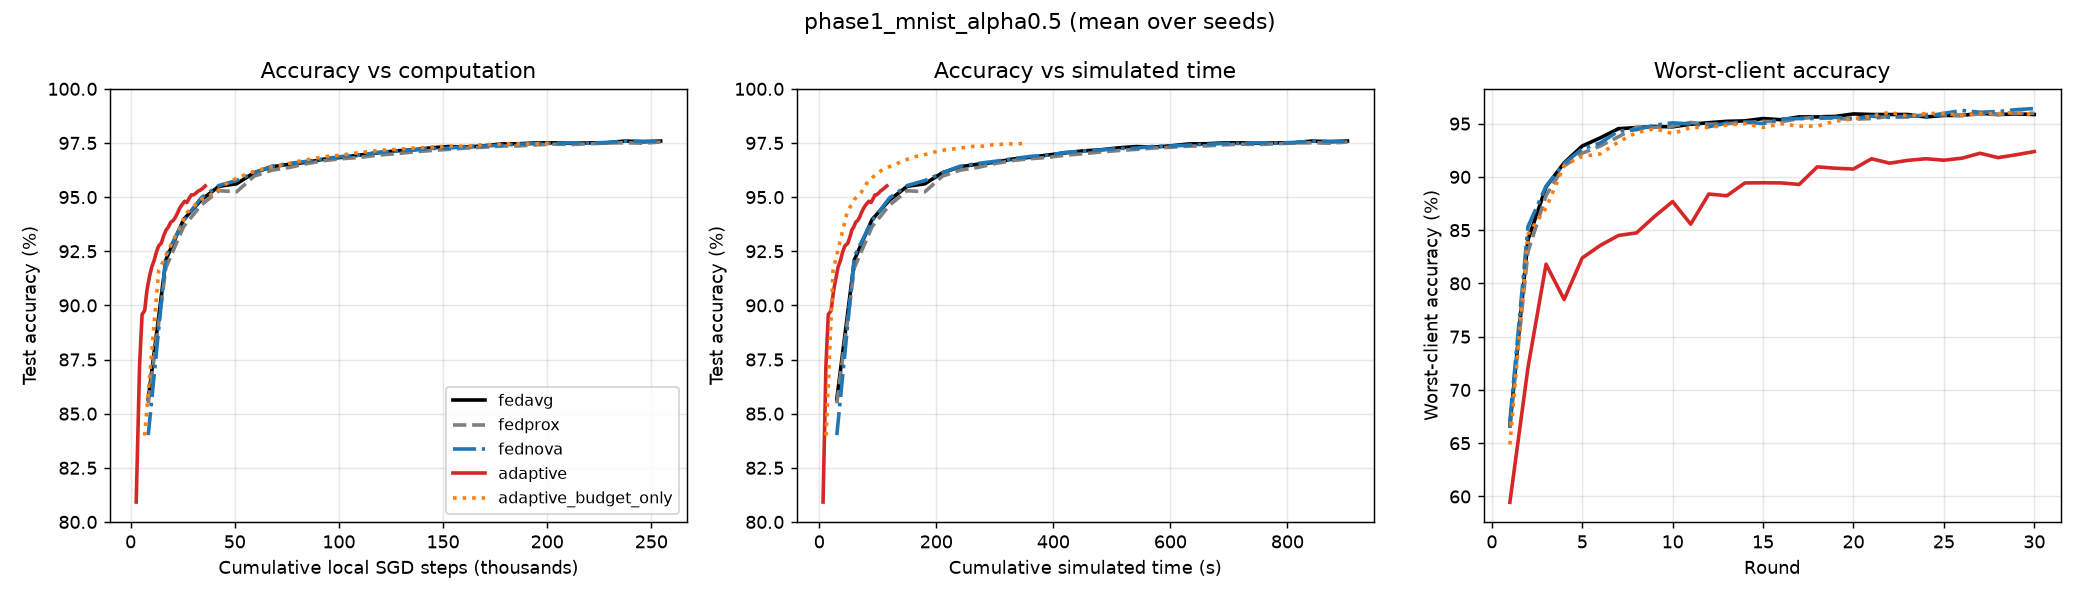

The data file committed next to this chart (first rows):
variant, method, seed, alpha, round, test_acc, test_loss, round_time, cum_time, round_steps, cum_steps, client_acc_min, client_acc_low10, client_acc_mean, stop_fixed, stop_budget, stop_loss, stop_drift, drift_checks, deadline
fedavg, fedavg, 0, 0.5, 1, 0.8719, 0.4689, 27.57, 27.57, 8480, 8480, 0.7054, 0.7511, 0.8605, 20, 0, 0, 0, 0, 10.47
fedavg, fedavg, 0, 0.5, 2, 0.9261, 0.2395, 27.53, 55.1, 8480, 16960, 0.8785, 0.8812, 0.9239, 20, 0, 0, 0, 0, 10.47
fedavg, fedavg, 0, 0.5, 3, 0.9413, 0.1831, 27.58, 82.68, 8480, 25440, 0.8972, 0.9003, 0.9408, 20, 0, 0, 0, 0, 10.47
fedavg, fedavg, 0, 0.5, 4, 0.9497, 0.1535, 27.48, 110.2, 8480, 33920, 0.9196, 0.9224, 0.9517, 20, 0, 0, 0, 0, 10.47
fedavg, fedavg, 0, 0.5, 5, 0.9554, 0.1355, 27.52, 137.7, 8480, 42400, 0.9346, 0.9354, 0.9574, 20, 0, 0, 0, 0, 10.47
fedavg, fedavg, 0, 0.5, 6, 0.9586, 0.1253, 27.64, 165.3, 8480, 50880, 0.9375, 0.9384, 0.9611, 20, 0, 0, 0, 0, 10.47
fedavg, fedavg, 0, 0.5, 7, 0.9619, 0.1164, 27.61, 192.9, 8480, 59360, 0.9464, 0.9475, 0.9645, 20, 0, 0, 0, 0, 10.47
fedavg, fedavg, 0, 0.5, 8, 0.9646, 0.1099, 27.59, 220.5, 8480, 67840, 0.9464, 0.9492, 0.9664, 20, 0, 0, 0, 0, 10.47
fedavg, fedavg, 0, 0.5, 9, 0.9657, 0.105, 27.56, 248.1, 8480, 76320, 0.9464, 0.9475, 0.9676, 20, 0, 0, 0, 0, 10.47
fedavg, fedavg, 0, 0.5, 10, 0.9671, 0.1009, 27.54, 275.6, 8480, 84800, 0.9464, 0.9475, 0.9679, 20, 0, 0, 0, 0, 10.47
fedavg, fedavg, 0, 0.5, 11, 0.9685, 0.09794, 27.51, 303.1, 8480, 93280, 0.9486, 0.9503, 0.97, 20, 0, 0, 0, 0, 10.47
fedavg, fedavg, 0, 0.5, 12, 0.9693, 0.0954, 27.45, 330.6, 8480, 101760, 0.9486, 0.9503, 0.9704, 20, 0, 0, 0, 0, 10.47
fedavg, fedavg, 0, 0.5, 13, 0.9698, 0.09331, 27.48, 358.1, 8480, 110240, 0.952, 0.9526, 0.9707, 20, 0, 0, 0, 0, 10.47
fedavg, fedavg, 0, 0.5, 14, 0.9706, 0.09119, 27.5, 385.6, 8480, 118720, 0.952, 0.9526, 0.9707, 20, 0, 0, 0, 0, 10.47
fedavg, fedavg, 0, 0.5, 15, 0.9711, 0.09, 27.53, 413.1, 8480, 127200, 0.9533, 0.9546, 0.9717, 20, 0, 0, 0, 0, 10.47
fedavg, fedavg, 0, 0.5, 16, 0.9721, 0.08796, 27.55, 440.6, 8480, 135680, 0.952, 0.9526, 0.9722, 20, 0, 0, 0, 0, 10.47
fedavg, fedavg, 0, 0.5, 17, 0.9726, 0.08713, 27.58, 468.2, 8480, 144160, 0.952, 0.9526, 0.9731, 20, 0, 0, 0, 0, 10.47
fedavg, fedavg, 0, 0.5, 18, 0.9735, 0.08638, 27.52, 495.7, 8480, 152640, 0.952, 0.9526, 0.9736, 20, 0, 0, 0, 0, 10.47
fedavg, fedavg, 0, 0.5, 19, 0.9734, 0.08524, 27.48, 523.2, 8480, 161120, 0.9533, 0.9546, 0.974, 20, 0, 0, 0, 0, 10.47
fedavg, fedavg, 0, 0.5, 20, 0.9739, 0.08432, 27.52, 550.7, 8480, 169600, 0.9579, 0.959, 0.9748, 20, 0, 0, 0, 0, 10.47
fedavg, fedavg, 0, 0.5, 21, 0.9741, 0.08378, 27.55, 578.3, 8480, 178080, 0.956, 0.9588, 0.9749, 20, 0, 0, 0, 0, 10.47
fedavg, fedavg, 0, 0.5, 22, 0.9743, 0.08341, 27.57, 605.9, 8480, 186560, 0.956, 0.9588, 0.9751, 20, 0, 0, 0, 0, 10.47
fedavg, fedavg, 0, 0.5, 23, 0.9745, 0.0829, 27.57, 633.4, 8480, 195040, 0.956, 0.958, 0.9747, 20, 0, 0, 0, 0, 10.47
fedavg, fedavg, 0, 0.5, 24, 0.975, 0.08227, 27.57, 661, 8480, 203520, 0.952, 0.9568, 0.9752, 20, 0, 0, 0, 0, 10.47
fedavg, fedavg, 0, 0.5, 25, 0.9748, 0.08186, 27.6, 688.6, 8480, 212000, 0.952, 0.954, 0.9745, 20, 0, 0, 0, 0, 10.47
fedavg, fedavg, 0, 0.5, 26, 0.9751, 0.08159, 27.53, 716.1, 8480, 220480, 0.952, 0.954, 0.9746, 20, 0, 0, 0, 0, 10.47
fedavg, fedavg, 0, 0.5, 27, 0.9752, 0.08123, 27.57, 743.7, 8480, 228960, 0.956, 0.956, 0.9751, 20, 0, 0, 0, 0, 10.47
fedavg, fedavg, 0, 0.5, 28, 0.976, 0.08072, 27.59, 771.3, 8480, 237440, 0.956, 0.956, 0.9755, 20, 0, 0, 0, 0, 10.47
fedavg, fedavg, 0, 0.5, 29, 0.9762, 0.08002, 27.57, 798.9, 8480, 245920, 0.956, 0.956, 0.9753, 20, 0, 0, 0, 0, 10.47
fedavg, fedavg, 0, 0.5, 30, 0.9759, 0.07979, 27.55, 826.4, 8480, 254400, 0.956, 0.957, 0.9757, 20, 0, 0, 0, 0, 10.47
fedprox, fedprox, 0, 0.5, 1, 0.8706, 0.5126, 27.57, 27.57, 8480, 8480, 0.7054, 0.7511, 0.8598, 20, 0, 0, 0, 0, 10.47
fedprox, fedprox, 0, 0.5, 2, 0.9229, 0.2545, 27.53, 55.1, 8480, 16960, 0.8645, 0.8734, 0.9196, 20, 0, 0, 0, 0, 10.47
fedprox, fedprox, 0, 0.5, 3, 0.9378, 0.1943, 27.58, 82.68, 8480, 25440, 0.8832, 0.8883, 0.9365, 20, 0, 0, 0, 0, 10.47
fedprox, fedprox, 0, 0.5, 4, 0.9475, 0.1619, 27.48, 110.2, 8480, 33920, 0.9196, 0.9224, 0.9498, 20, 0, 0, 0, 0, 10.47
fedprox, fedprox, 0, 0.5, 5, 0.9539, 0.1416, 27.52, 137.7, 8480, 42400, 0.9252, 0.9314, 0.9554, 20, 0, 0, 0, 0, 10.47
fedprox, fedprox, 0, 0.5, 6, 0.9562, 0.1312, 27.64, 165.3, 8480, 50880, 0.9299, 0.9337, 0.9596, 20, 0, 0, 0, 0, 10.47
fedprox, fedprox, 0, 0.5, 7, 0.9601, 0.1207, 27.61, 192.9, 8480, 59360, 0.9375, 0.9404, 0.9623, 20, 0, 0, 0, 0, 10.47
fedprox, fedprox, 0, 0.5, 8, 0.9628, 0.1137, 27.59, 220.5, 8480, 67840, 0.9464, 0.9492, 0.9657, 20, 0, 0, 0, 0, 10.47
fedprox, fedprox, 0, 0.5, 9, 0.9645, 0.1081, 27.56, 248.1, 8480, 76320, 0.9464, 0.9492, 0.9666, 20, 0, 0, 0, 0, 10.47
fedprox, fedprox, 0, 0.5, 10, 0.9662, 0.1038, 27.54, 275.6, 8480, 84800, 0.9464, 0.9475, 0.9672, 20, 0, 0, 0, 0, 10.47
fedprox, fedprox, 0, 0.5, 11, 0.9675, 0.1005, 27.51, 303.1, 8480, 93280, 0.952, 0.9526, 0.9688, 20, 0, 0, 0, 0, 10.47
fedprox, fedprox, 0, 0.5, 12, 0.9688, 0.0973, 27.45, 330.6, 8480, 101760, 0.9486, 0.952, 0.9698, 20, 0, 0, 0, 0, 10.47
fedprox, fedprox, 0, 0.5, 13, 0.9688, 0.09568, 27.48, 358.1, 8480, 110240, 0.9486, 0.9503, 0.9696, 20, 0, 0, 0, 0, 10.47
fedprox, fedprox, 0, 0.5, 14, 0.9702, 0.09298, 27.5, 385.6, 8480, 118720, 0.9486, 0.9503, 0.9706, 20, 0, 0, 0, 0, 10.47
fedprox, fedprox, 0, 0.5, 15, 0.9702, 0.09221, 27.53, 413.1, 8480, 127200, 0.952, 0.9526, 0.9701, 20, 0, 0, 0, 0, 10.47
fedprox, fedprox, 0, 0.5, 16, 0.9706, 0.08977, 27.55, 440.6, 8480, 135680, 0.952, 0.9526, 0.9709, 20, 0, 0, 0, 0, 10.47
fedprox, fedprox, 0, 0.5, 17, 0.9716, 0.08893, 27.58, 468.2, 8480, 144160, 0.9533, 0.9546, 0.9724, 20, 0, 0, 0, 0, 10.47
fedprox, fedprox, 0, 0.5, 18, 0.9718, 0.08789, 27.52, 495.7, 8480, 152640, 0.952, 0.9526, 0.9722, 20, 0, 0, 0, 0, 10.47
fedprox, fedprox, 0, 0.5, 19, 0.9729, 0.08689, 27.48, 523.2, 8480, 161120, 0.9533, 0.9546, 0.9734, 20, 0, 0, 0, 0, 10.47
fedprox, fedprox, 0, 0.5, 20, 0.9732, 0.0858, 27.52, 550.7, 8480, 169600, 0.952, 0.9526, 0.9737, 20, 0, 0, 0, 0, 10.47
fedprox, fedprox, 0, 0.5, 21, 0.9736, 0.08512, 27.55, 578.3, 8480, 178080, 0.9533, 0.9546, 0.9739, 20, 0, 0, 0, 0, 10.47
fedprox, fedprox, 0, 0.5, 22, 0.9736, 0.08491, 27.57, 605.9, 8480, 186560, 0.9533, 0.9546, 0.974, 20, 0, 0, 0, 0, 10.47
fedprox, fedprox, 0, 0.5, 23, 0.9743, 0.08434, 27.57, 633.4, 8480, 195040, 0.956, 0.957, 0.9742, 20, 0, 0, 0, 0, 10.47
fedprox, fedprox, 0, 0.5, 24, 0.9745, 0.08328, 27.57, 661, 8480, 203520, 0.956, 0.957, 0.9744, 20, 0, 0, 0, 0, 10.47
fedprox, fedprox, 0, 0.5, 25, 0.9746, 0.08266, 27.6, 688.6, 8480, 212000, 0.956, 0.956, 0.9738, 20, 0, 0, 0, 0, 10.47
fedprox, fedprox, 0, 0.5, 26, 0.9751, 0.08253, 27.53, 716.1, 8480, 220480, 0.952, 0.954, 0.9741, 20, 0, 0, 0, 0, 10.47
fedprox, fedprox, 0, 0.5, 27, 0.975, 0.08213, 27.57, 743.7, 8480, 228960, 0.956, 0.956, 0.9746, 20, 0, 0, 0, 0, 10.47
fedprox, fedprox, 0, 0.5, 28, 0.9753, 0.08158, 27.59, 771.3, 8480, 237440, 0.956, 0.956, 0.9751, 20, 0, 0, 0, 0, 10.47
fedprox, fedprox, 0, 0.5, 29, 0.9754, 0.08118, 27.57, 798.9, 8480, 245920, 0.956, 0.956, 0.9752, 20, 0, 0, 0, 0, 10.47
fedprox, fedprox, 0, 0.5, 30, 0.9758, 0.08071, 27.55, 826.4, 8480, 254400, 0.956, 0.958, 0.9756, 20, 0, 0, 0, 0, 10.47
... 390 more rows
